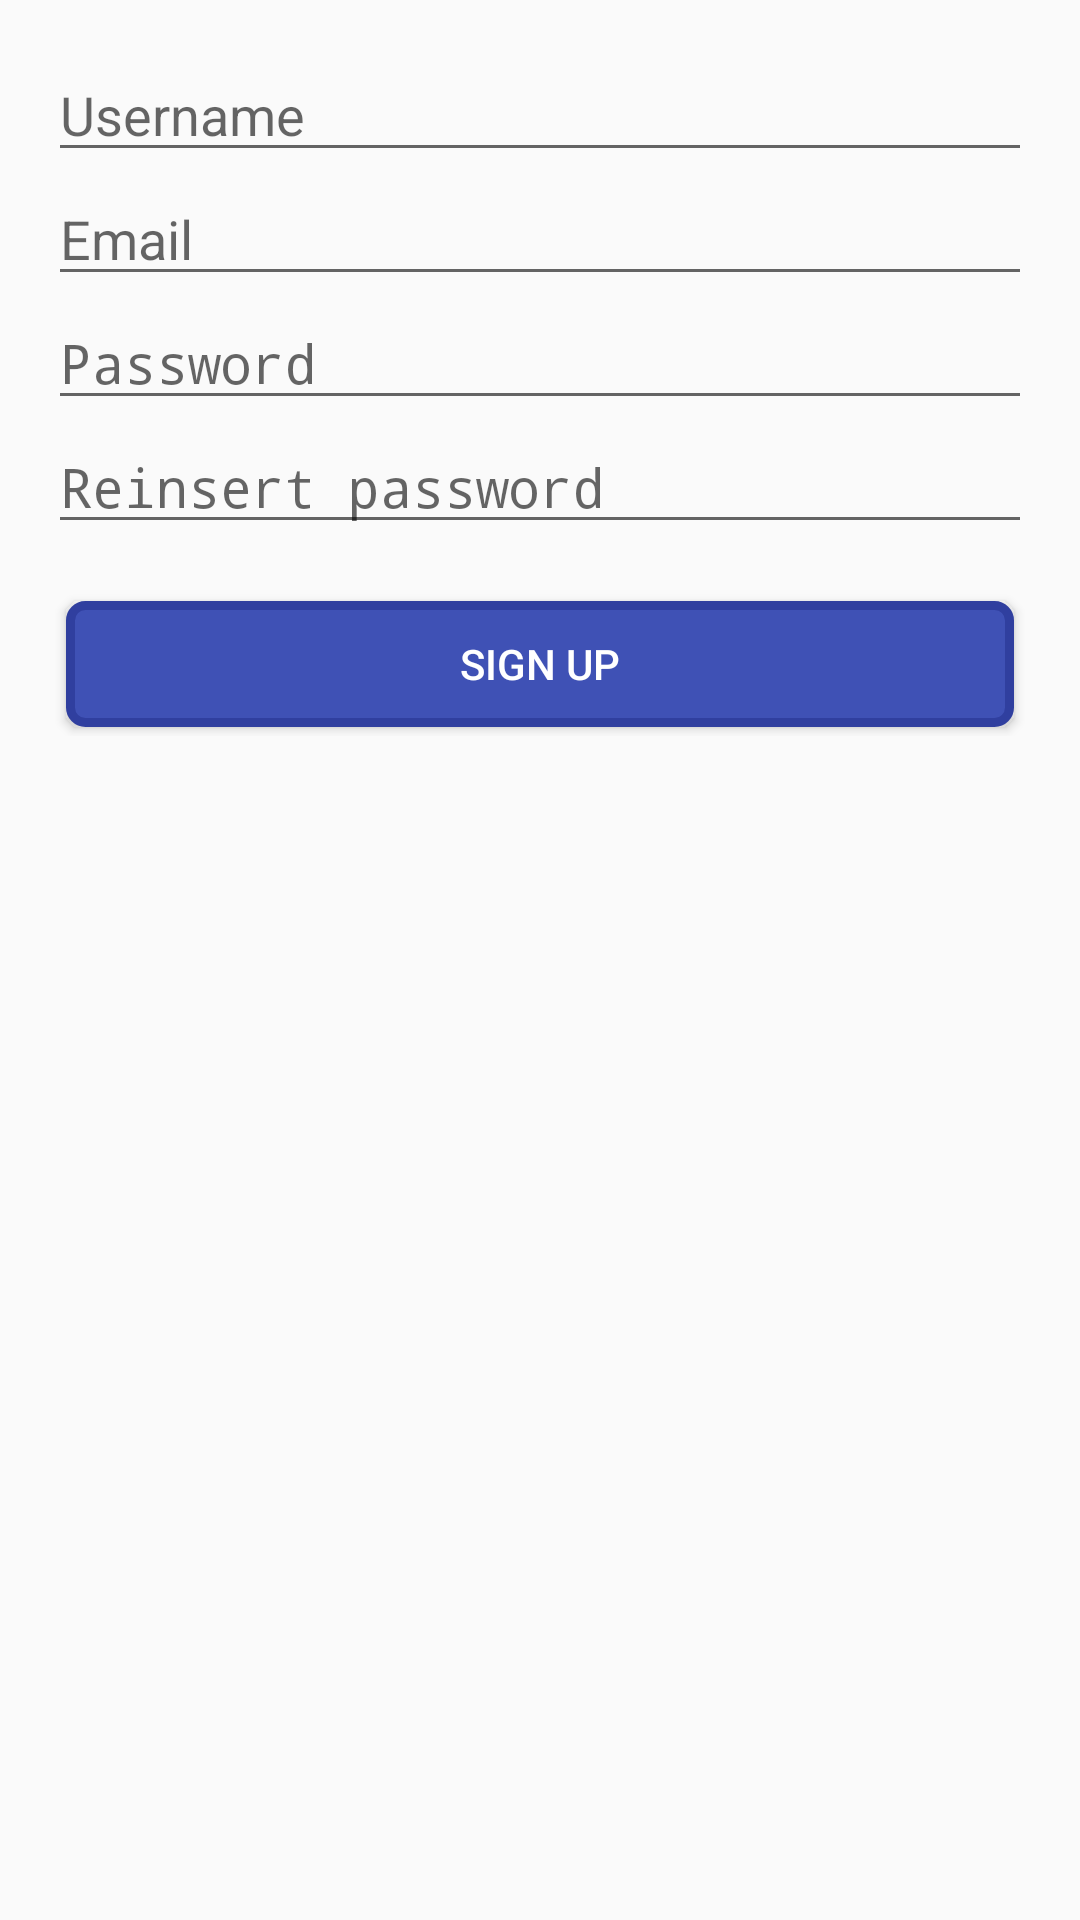

This screen was rendered from an Android layout file. Write that file and the resources it references.
<!-- AndroidManifest.xml: application theme AppTheme -->
<!-- res/layout/activity_registration.xml -->
<LinearLayout xmlns:android="http://schemas.android.com/apk/res/android"
    xmlns:tools="http://schemas.android.com/tools"
    android:layout_width="match_parent"
    android:layout_height="match_parent"
    android:gravity="center_horizontal"
    android:orientation="vertical"
    android:paddingLeft="@dimen/activity_horizontal_margin"
    android:paddingTop="@dimen/activity_vertical_margin"
    android:paddingRight="@dimen/activity_horizontal_margin"
    android:paddingBottom="@dimen/activity_vertical_margin"
    tools:context="epic.org.RegistrationActivity">

    
    <ProgressBar
        android:id="@+id/login_progress"
        style="?android:attr/progressBarStyleLarge"
        android:layout_width="wrap_content"
        android:layout_height="wrap_content"
        android:layout_marginBottom="8dp"
        android:visibility="gone" />

    <ScrollView
        android:id="@+id/registration_form"
        android:layout_width="match_parent"
        android:layout_height="match_parent">

        <LinearLayout
            android:id="@+id/email_login_form"
            android:layout_width="match_parent"
            android:layout_height="wrap_content"
            android:orientation="vertical">

            <EditText
                android:id="@+id/username"
                android:layout_width="match_parent"
                android:layout_height="wrap_content"
                android:hint="@string/prompt_username"
                android:imeActionLabel="@string/action_next_field"
                android:imeOptions="actionUnspecified"
                android:inputType="text"
                android:maxLines="1"
                android:singleLine="true" />

            <EditText
                android:id="@+id/email"
                android:layout_width="match_parent"
                android:layout_height="wrap_content"
                android:hint="@string/prompt_email"
                android:imeActionLabel="@string/action_next_field"
                android:imeOptions="actionUnspecified"
                android:inputType="textEmailAddress"
                android:maxLines="1"
                android:singleLine="true" />

            <EditText
                android:id="@+id/password"
                android:layout_width="match_parent"
                android:layout_height="wrap_content"
                android:hint="@string/prompt_password"
                android:imeActionLabel="@string/action_next_field"
                android:imeOptions="actionUnspecified"
                android:inputType="textPassword"
                android:maxLines="1"
                android:singleLine="true" />

            <EditText
                android:id="@+id/confirm_password"
                android:layout_width="match_parent"
                android:layout_height="wrap_content"
                android:hint="@string/prompt_confirm_password"
                android:imeActionLabel="@string/action_next_field"
                android:imeOptions="actionUnspecified"
                android:inputType="textPassword"
                android:maxLines="1"
                android:singleLine="true" />

            <Button
                android:id="@+id/registrationButton"
                android:layout_width="match_parent"
                android:layout_height="wrap_content"
                android:layout_marginTop="16dp"
                android:background="@drawable/button_background"
                android:text="@string/action_registration"
                android:textColor="@color/icons" />

        </LinearLayout>
    </ScrollView>

</LinearLayout>
<!-- resources referenced by this layout -->
<resources>
  <color name="icons">#FFFFFF</color>
  <dimen name="activity_horizontal_margin">16dp</dimen>
  <dimen name="activity_vertical_margin">16dp</dimen>
  <!-- drawable button_background (drawable) -->
  <?xml version="1.0" encoding="utf-8"?>
  
  
  <selector xmlns:android="http://schemas.android.com/apk/res/android">
      <item android:drawable="@drawable/button_background_disabled" android:state_enabled="false" />
      <item android:drawable="@drawable/button_background_enabled" android:state_enabled="true" />
      <item android:drawable="@drawable/button_background_enabled" />
  </selector>
  <string name="action_next_field">Next</string>
  <string name="action_registration">Sign up</string>
  <string name="prompt_confirm_password">Reinsert password</string>
  <string name="prompt_email">Email</string>
  <string name="prompt_password">Password</string>
  <string name="prompt_username">Username</string>
  <style name="AppTheme" parent="@style/Theme.AppCompat.Light">
          <item name="actionBarStyle">@style/AppTheme.ActionBar</item>
          <item name="colorPrimary">@color/primary</item>
          <item name="colorPrimaryDark">@color/primary_dark</item>
          <item name="colorAccent">@color/accent</item>
      </style>
  <!-- drawable button_background_disabled (drawable) -->
  <?xml version="1.0" encoding="UTF-8"?>
  
  <layer-list xmlns:android="http://schemas.android.com/apk/res/android">
  
      <item
          android:bottom="3dp"
          android:left="6dp"
          android:right="6dp"
          android:top="3dp">
  
          <shape>
              <solid android:color="@color/dim_foreground_disabled_material_dark" />
              <stroke
                  android:width="3dp"
                  android:color="@color/dim_foreground_disabled_material_dark" />
              <corners android:radius="5dp" />
              <padding
                  android:bottom="10dp"
                  android:left="10dp"
                  android:right="10dp"
                  android:top="10dp" />
          </shape>
      </item>
  </layer-list>
  <!-- drawable button_background_enabled (drawable) -->
  <?xml version="1.0" encoding="UTF-8"?>
  
  <layer-list xmlns:android="http://schemas.android.com/apk/res/android">
  
      <item
          android:bottom="3dp"
          android:left="6dp"
          android:right="6dp"
          android:top="3dp">
  
          <shape>
              <solid android:color="@color/primary" />
              <stroke
                  android:width="3dp"
                  android:color="@color/primary_dark" />
              <corners android:radius="5dp" />
              <padding
                  android:bottom="10dp"
                  android:left="10dp"
                  android:right="10dp"
                  android:top="10dp" />
          </shape>
      </item>
  </layer-list>
  <style name="AppTheme.ActionBar" parent="@style/Widget.AppCompat.Light.ActionBar.Solid">
          <item name="background">@color/primary</item>
          <item name="titleTextStyle">@style/AppTheme.ActionBar.TitleTextStyle</item>
      </style>
  <color name="primary">#3F51B5</color>
  <color name="primary_dark">#303F9F</color>
  <color name="accent">#FFFF66</color>
  <style name="AppTheme.ActionBar.TitleTextStyle" parent="@style/TextAppearance.AppCompat.Widget.ActionBar.Title">
          <item name="android:textColor">@color/icons</item>
      </style>
</resources>
